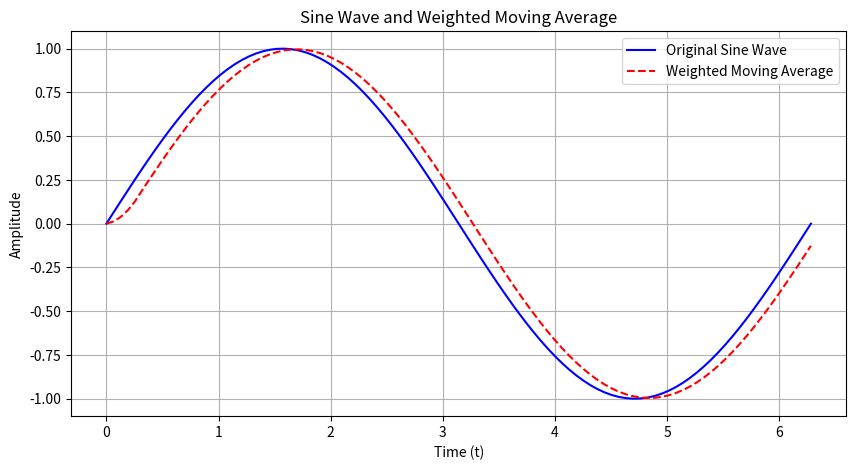

This figure's Python source:
import numpy as np
import matplotlib.pyplot as plt
from typing import List

class WeightedAverage:
    def __init__(self, w: List[float]):
        self.w = w
        self.n = len(w)
        self.buffer = []

    def process(self, x: float) -> float:
        # Add the new value to the buffer
        self.buffer.insert(0, x)
        
        # Ensure the buffer contains only the last n values
        if len(self.buffer) > self.n:
            self.buffer.pop()
        
        # Compute the weighted sum average
        weighted_sum = sum(self.w[i] * self.buffer[i] for i in range(len(self.buffer)))
        average = weighted_sum / self.n
        return average

# Generate a sine wave signal
t = np.linspace(0, 2 * np.pi, 100)  # 100 sample points for smoothness
sine_wave = np.sin(t)

# Initialize the WeightedAverage with equal weights (moving average)
weights = [1, 1, 1, 1, 1]  # Equal weights
weighted_average_filter = WeightedAverage(weights)

# Process the sine wave and compute the moving average
results = [weighted_average_filter.process(x) for x in sine_wave]

# Plot the original sine wave and the processed moving average
plt.figure(figsize=(10, 5))
plt.plot(t, sine_wave, label="Original Sine Wave", color="blue")
plt.plot(t, results, label="Weighted Moving Average", color="red", linestyle="--")
plt.title("Sine Wave and Weighted Moving Average")
plt.xlabel("Time (t)")
plt.ylabel("Amplitude")
plt.legend()
plt.grid(True)
plt.show()
